4-way image classification set "半导体芯片表面缺陷检测(预处理后)" from GitHub (Baird-Li/Lizhipeng1); label vocabulary: ZF scratch, broken, pin break, scratch.

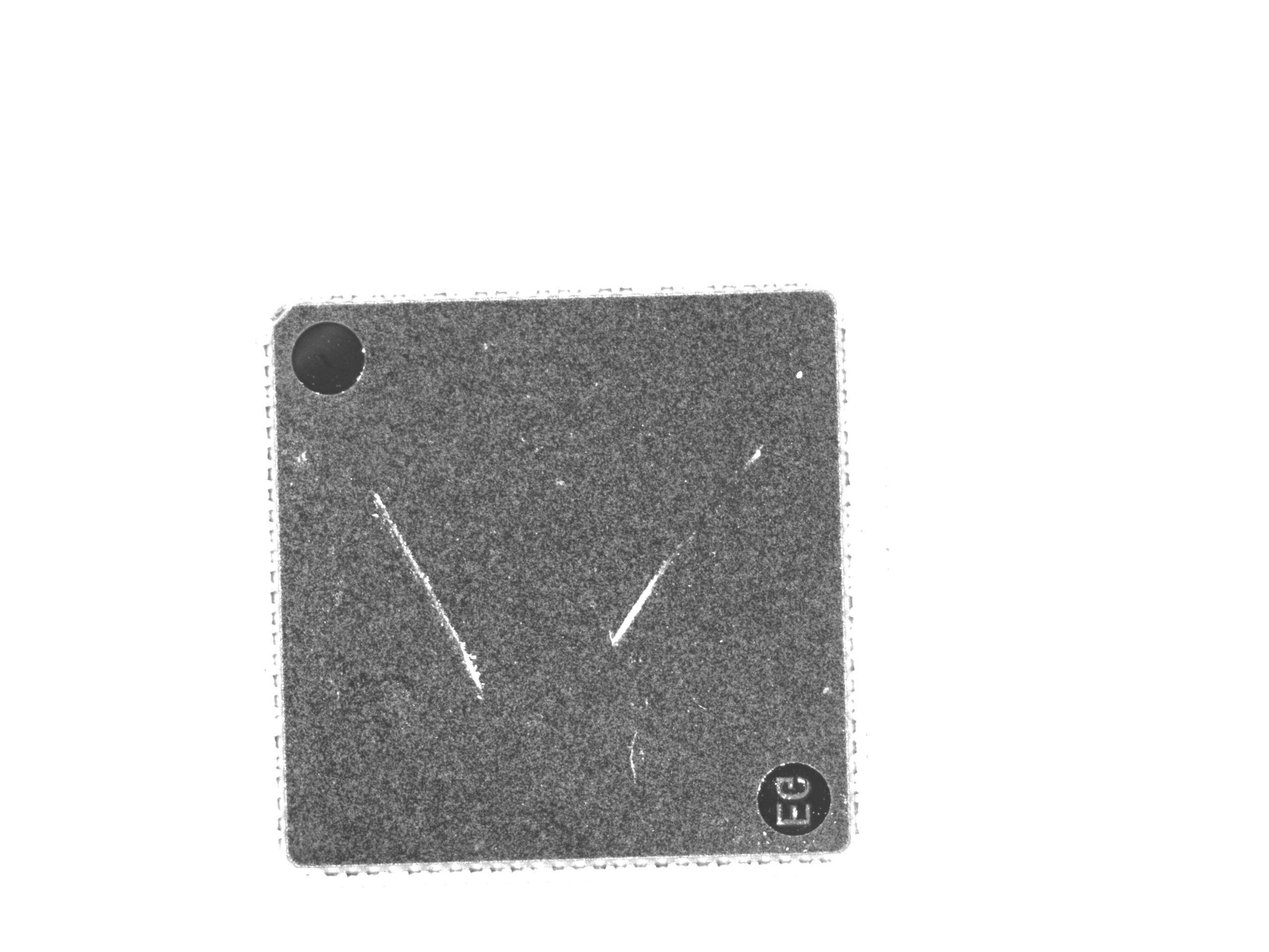
Label: ZF scratch

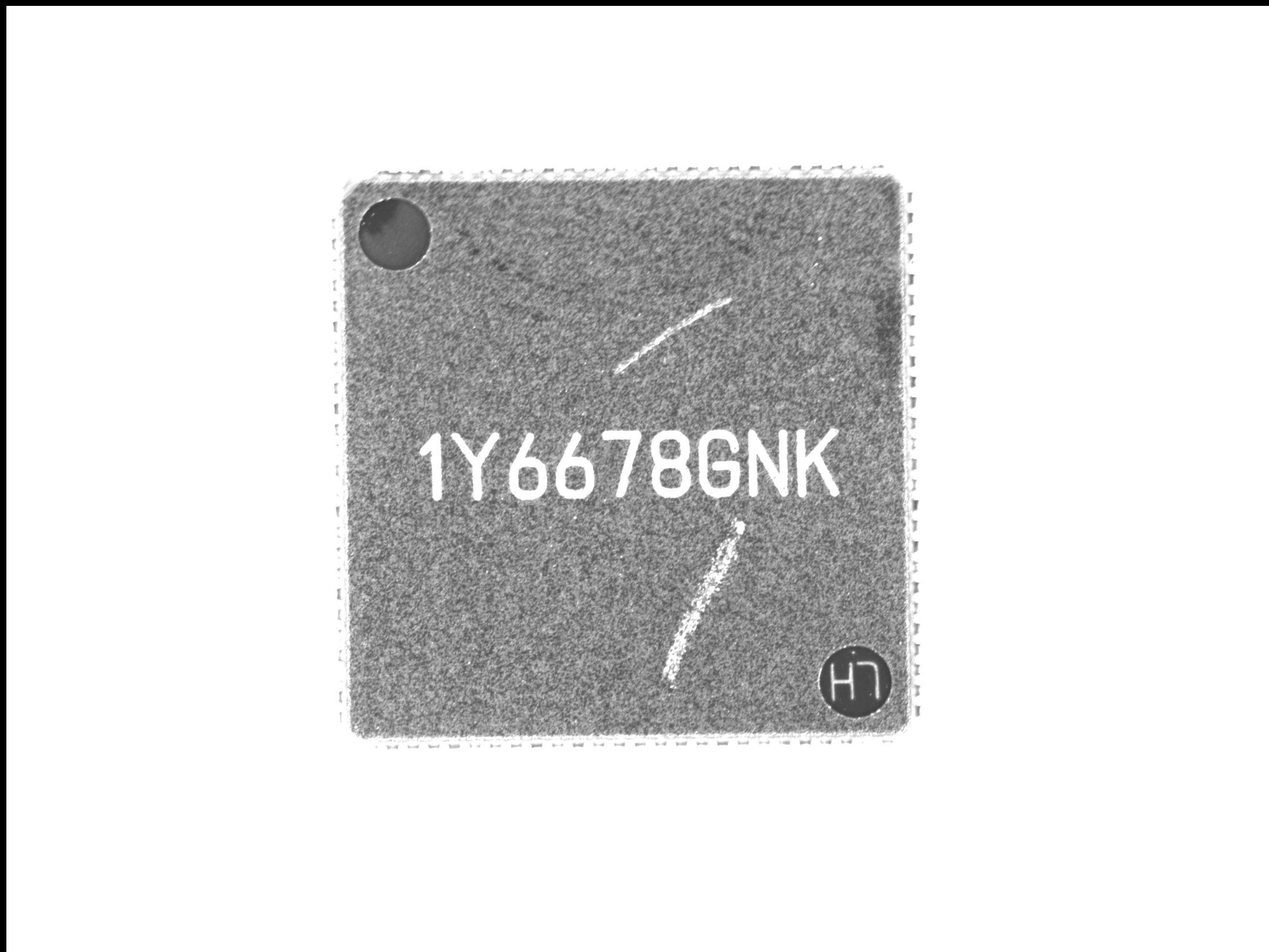
Label: ZF scratch

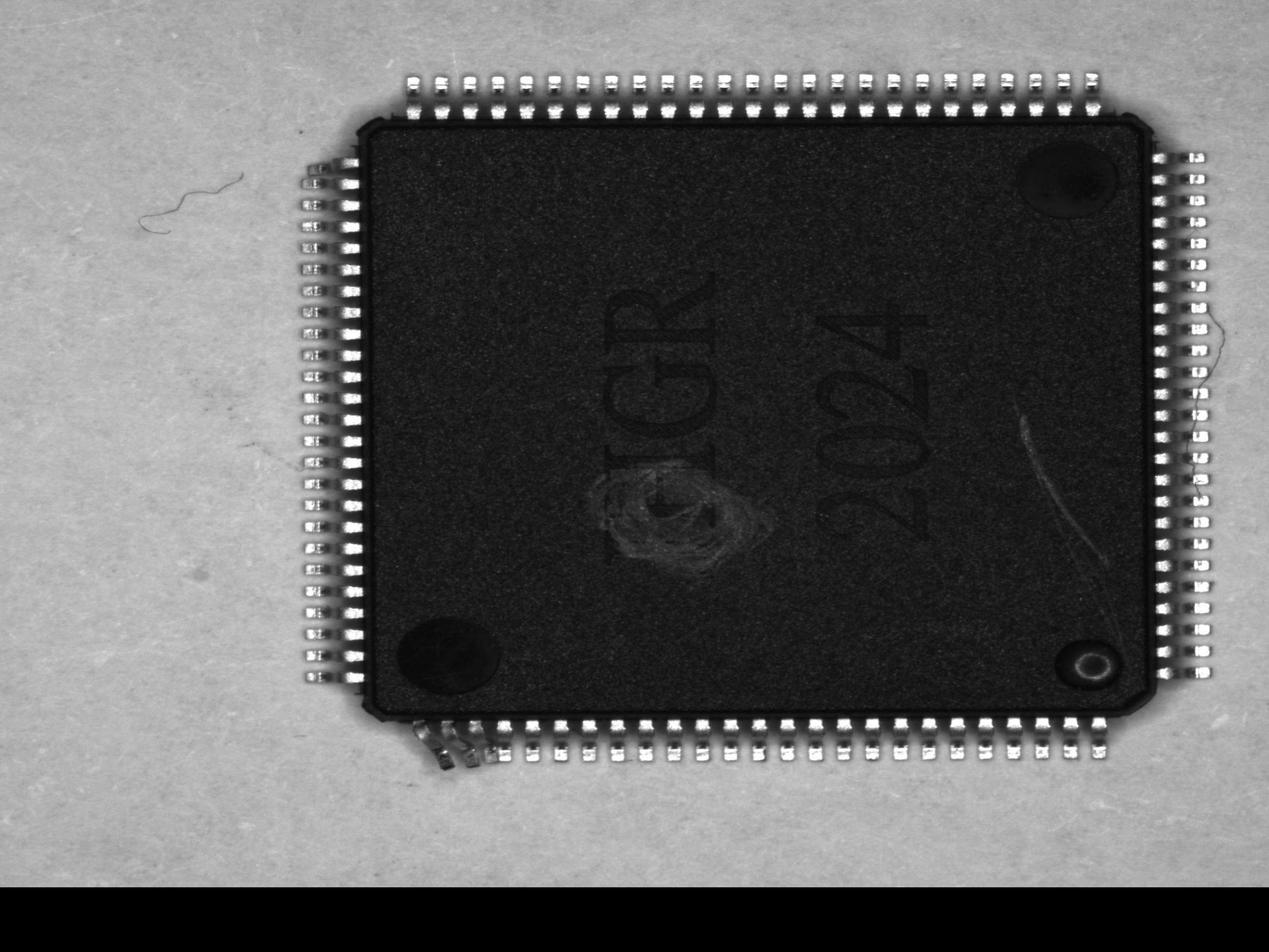
Label: scratch

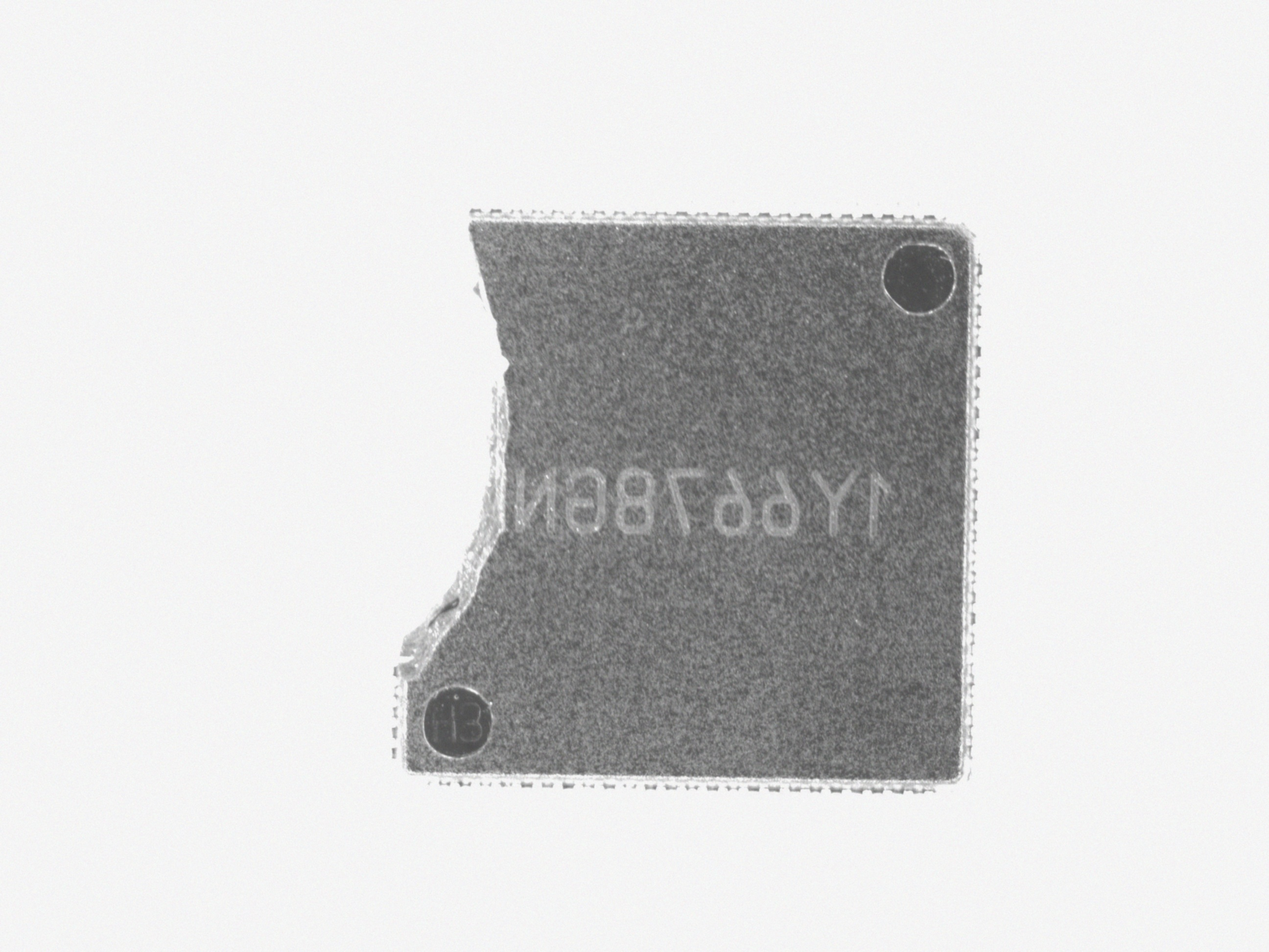
Label: broken

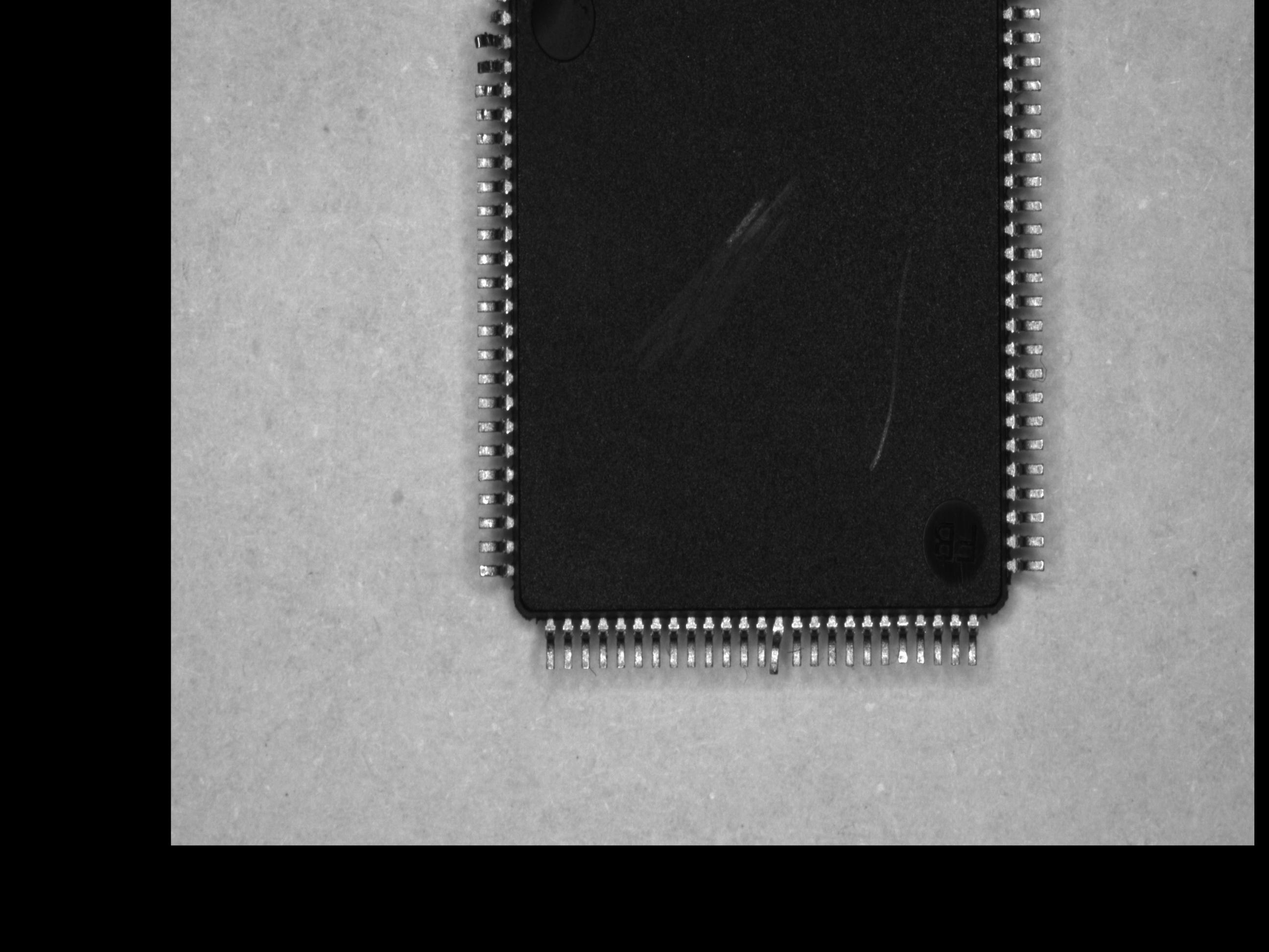
Label: pin break

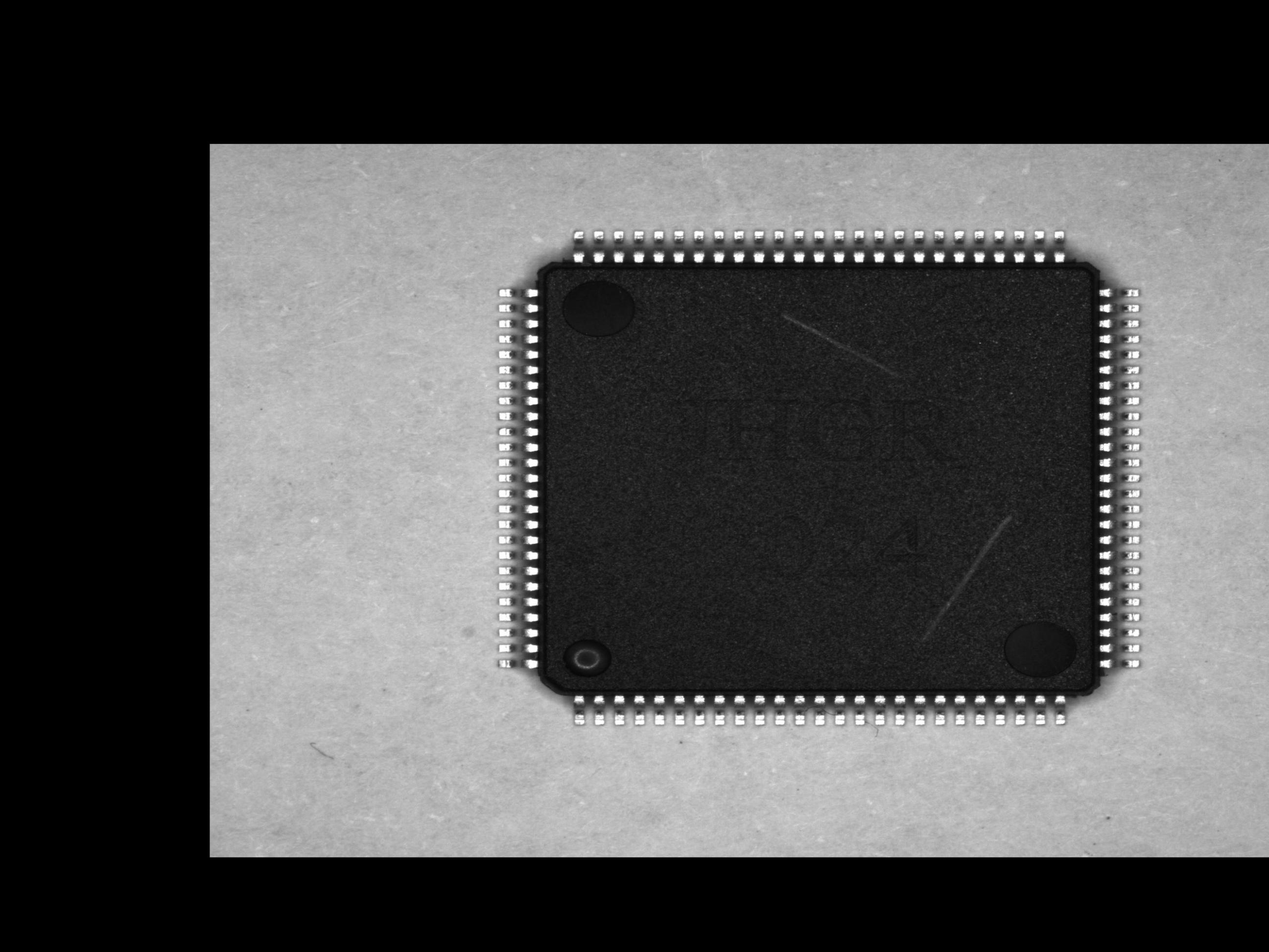
Label: scratch
